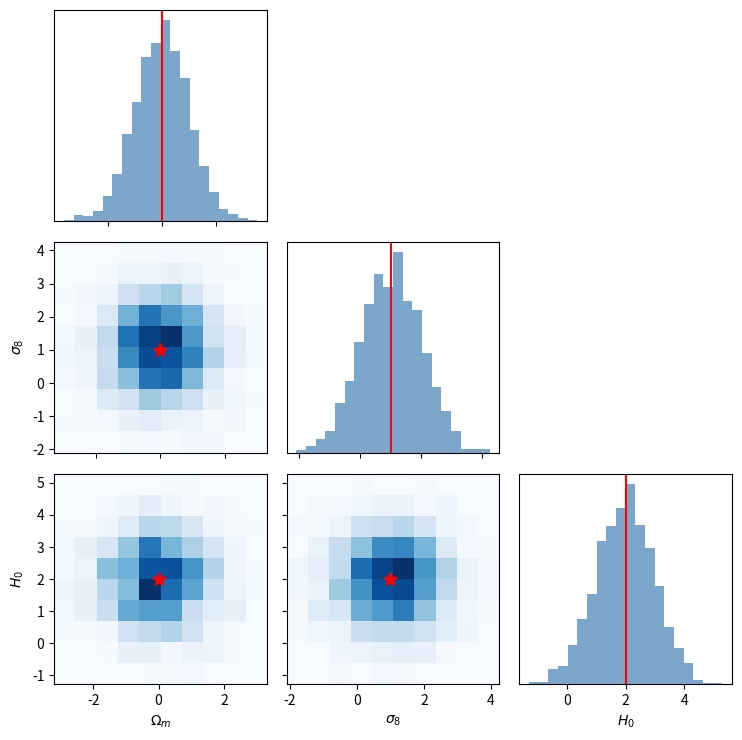

Generate this figure with matplotlib:
import numpy as np
import matplotlib.pyplot as plt

def triangle_plot(samples, param_names, bins1d = 20, bins2d = 10, figsize=None, color='steelblue',
                  hist2d_cmap='Blues', alpha=0.7, true_values=None, thin_factor=1, fig_name = None, dpi=150, bbox_inches='tight'):
    """
    Make a triangle plot from MCMC samples.

    Parameters
    ----------
    samples : np.ndarray, shape (n_chains, n_params, n_samples)
    param_names : list of str
    bins : int
    figsize : tuple or None
    color : str, color for 1D histograms
    hist2d_cmap : str, colormap for 2D histograms
    alpha : float
    true_values : list or None, true parameter values to mark with red stars
    thin_factor : int or list of ints, thinning factor(s) for the chains.
                  If int, all parameters are thinned by the same factor.
                  If list, parameter i is thinned by thin_factor[i].
    fig_name: str or None. If not None, the triangle plot is saved under this name.
    dpi: int, triangle plot is saved with this dpi
    bbox_inches: str, triangle plot is saved with this bbox_inches argument to savefig
    """
    n_chains, n_params, n_samples = samples.shape

    # Normalise thin_factor to a list of length n_params
    if isinstance(thin_factor, int):
        thin_factors = [thin_factor] * n_params
    else:
        if len(thin_factor) != n_params:
            raise ValueError(f"thin_factor list length ({len(thin_factor)}) "
                             f"must match n_params ({n_params}).")
        thin_factors = thin_factor

    # Thin each parameter independently, then flatten chains
    flat = [samples[:, i, ::thin_factors[i]].ravel() for i in range(n_params)]

    if figsize is None:
        figsize = (2.5 * n_params, 2.5 * n_params)

    fig, axes = plt.subplots(n_params, n_params, figsize=figsize)
    if n_params == 1:
        axes = np.array([[axes]])

    for row in range(n_params):
        for col in range(n_params):
            ax = axes[row, col]
            if col > row:
                ax.set_visible(False)
            elif row == col:
                ax.hist(flat[row], bins=bins1d, color=color, alpha=alpha, density=True)
                ax.set_yticks([])
                if true_values is not None:
                    ax.axvline(true_values[row], color='red')
            else:
                # 2D histogram: use the shorter of the two thinned arrays
                n = min(len(flat[col]), len(flat[row]))
                ax.hist2d(flat[col][:n], flat[row][:n], bins=bins2d, cmap=hist2d_cmap)
                if true_values is not None:
                    ax.plot(true_values[col], true_values[row], 'r*', markersize=10,
                            zorder=5)

            # Labels on edges only
            if col == 0 and row != 0:
                ax.set_ylabel(param_names[row])
            else:
                ax.set_ylabel('')
            if row == n_params - 1:
                ax.set_xlabel(param_names[col])
            else:
                ax.set_xlabel('')

            # Remove inner tick labels to reduce clutter
            if col > 0:
                ax.set_yticklabels([])
            if row < n_params - 1:
                ax.set_xticklabels([])

    fig.tight_layout()
    if fig_name is not None:
        plt.savefig(fig_name, dpi = dpi, bbox_inches = bbox_inches)
    return fig, axes


# --- Example usage ---
if __name__ == '__main__':
    rng = np.random.default_rng(42)
    n_chains, n_params, n_samples = 4, 3, 1000
    cov = np.array([[1.0, 0.7, -0.3],
                    [0.7, 1.0,  0.2],
                    [-0.3, 0.2, 1.0]])
    raw = rng.multivariate_normal(mean=[0, 1, 2], cov=cov,
                                  size=(n_chains, n_samples))
    samples = raw.transpose(0, 2, 1)  # (chains, params, samples)

    fig, axes = triangle_plot(samples, param_names=[r'$\Omega_m$', r'$\sigma_8$', r'$H_0$'],
                              true_values=[0, 1, 2], thin_factor=[1, 2, 3], fig_name = 'test_triangle_plot.png')
    plt.savefig('triangle_plot.png', dpi=150, bbox_inches='tight')
    plt.show()
